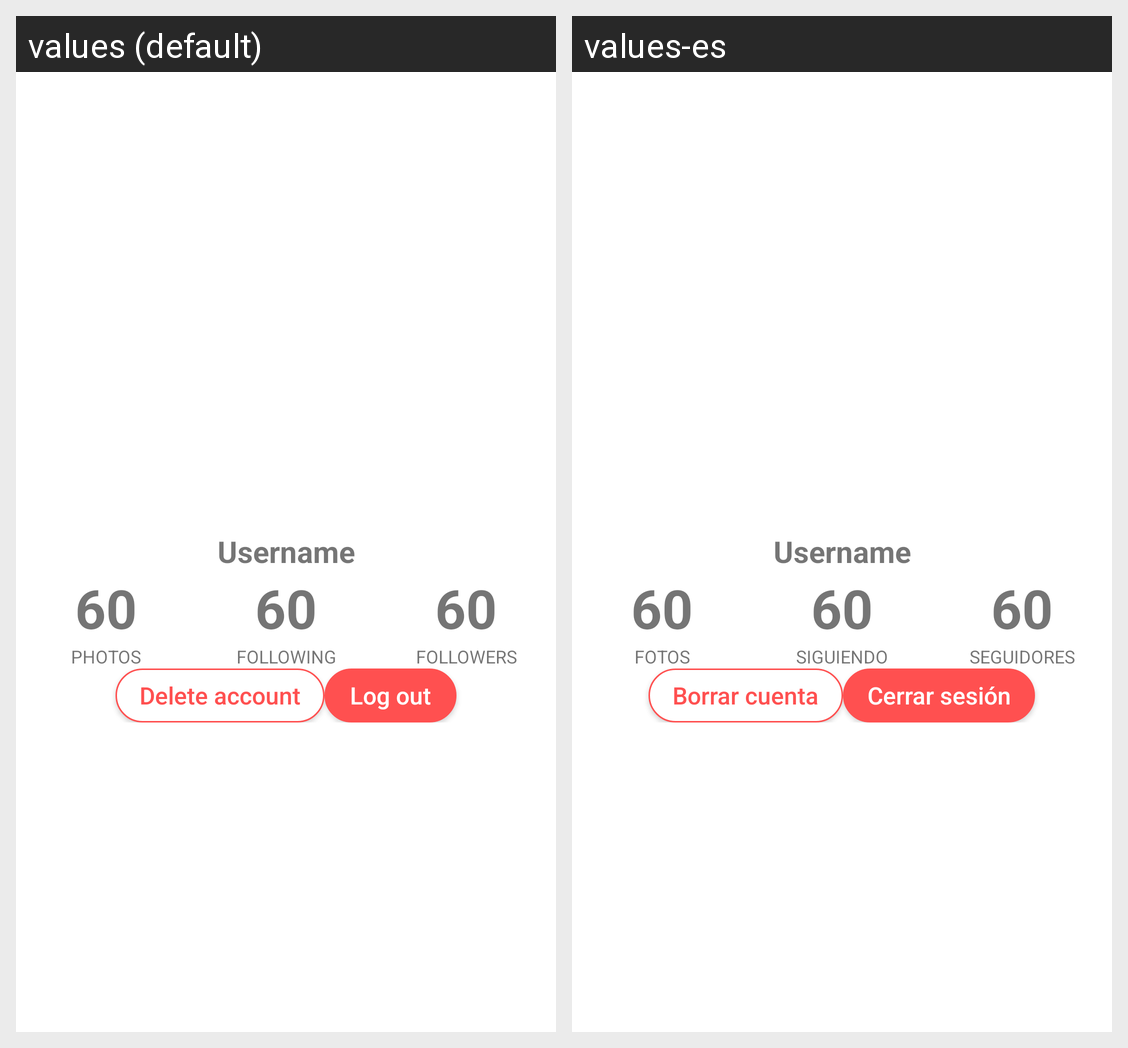

Translations of the strings shown on this Android screen, per locale in the grid:
Android screen res/layout/self_profile_viewholder.xml rendered under 2 locales, left to right: values (default), values-es. Device: Nexus 5 (rendered at 1080×1920; each locale shown at half size, 540×960, under a caption strip naming it); theme AppTheme.
Strings drawn on this screen, with the default value and each locale's value (text and hints the layout hard-codes, and strings that could not be matched under every locale, appear in the picture but are not listed):

photos_subtitle
  values: PHOTOS
  values-es: FOTOS

following_subtitle
  values: FOLLOWING
  values-es: SIGUIENDO

followers_subtitle
  values: FOLLOWERS
  values-es: SEGUIDORES

delete_account
  values: Delete account
  values-es: Borrar cuenta

log_out
  values: Log out
  values-es: Cerrar sesión
